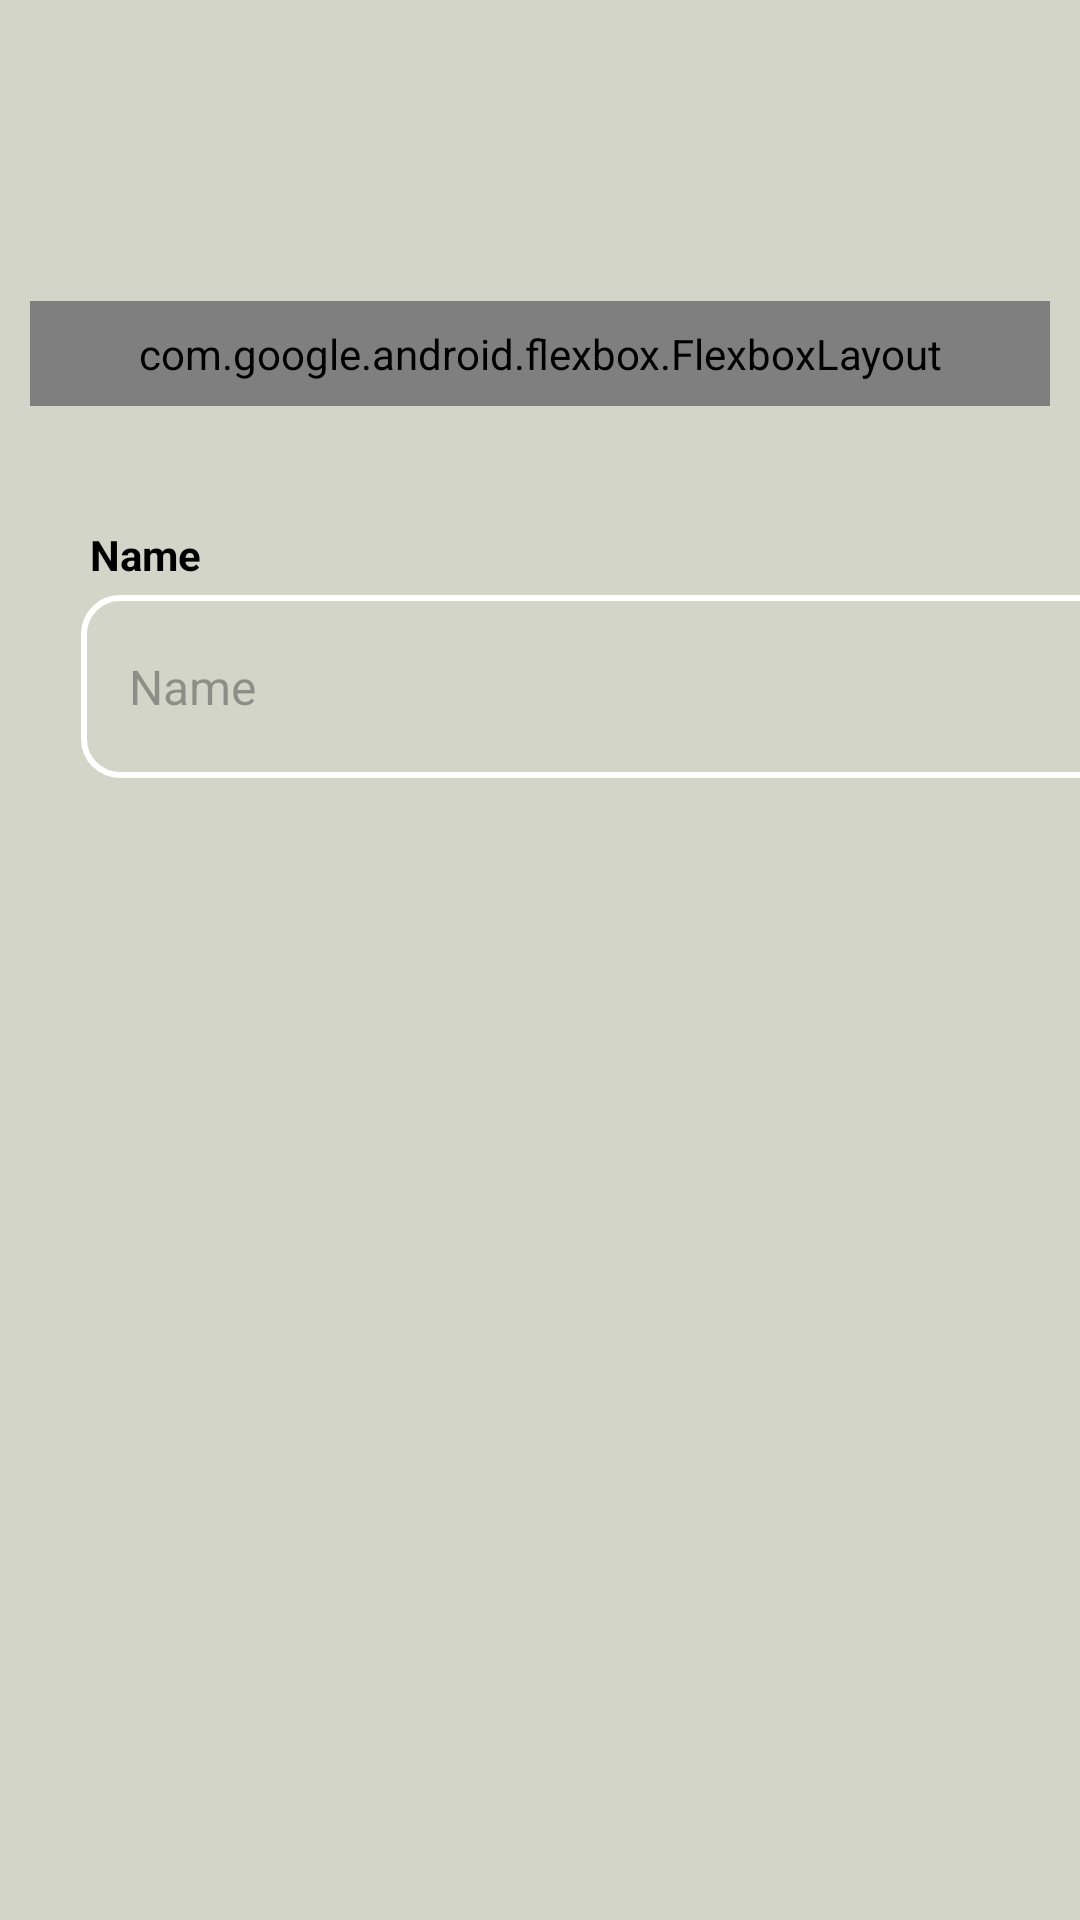

Reconstruct the res/layout file that produces this screen, plus the resources it refers to.
<!-- AndroidManifest.xml: application theme Theme.GFaim -->
<!-- res/layout/slider_new_member.xml -->
<?xml version="1.0" encoding="utf-8"?>
<LinearLayout xmlns:android="http://schemas.android.com/apk/res/android"
    android:layout_width="match_parent"
    android:layout_height="match_parent"
    xmlns:app="http://schemas.android.com/apk/res-auto"
    android:orientation="vertical"
    android:background="@color/appBackground">

    
    <TextView
        android:id="@+id/sliderTitle"
        android:layout_width="match_parent"
        android:layout_height="wrap_content"
        android:layout_marginTop="50dp"
        android:textAlignment="center"
        android:textColor="@color/black"
        android:textSize="30sp"
        android:textStyle="bold" />

    <ScrollView
        android:layout_width="match_parent"
        android:layout_height="wrap_content"
        android:fillViewport="true"
        android:padding="10dp">

        <com.google.android.flexbox.FlexboxLayout
            android:id="@+id/diet_container"
            android:layout_width="match_parent"
            android:layout_height="wrap_content"
            android:padding="8dp"
            app:flexWrap="wrap"
            app:flexDirection="row"
            app:justifyContent="center"
            app:alignItems="center"/>
    </ScrollView>


    <TextView
        android:id="@+id/placeHolder1"
        android:layout_width="match_parent"
        android:layout_height="wrap_content"
        android:text="@string/name"
        android:textStyle="bold"
        android:layout_marginTop="30dp"
        android:layout_marginLeft="30dp"
        android:textSize="14sp"
        android:textColor="@color/black"
        android:layout_marginBottom="4dp" />

    <EditText
        android:id="@+id/memberName"
        android:layout_width="362dp"
        android:layout_height="61dp"
        android:layout_marginHorizontal="27dp"
        android:background="@drawable/edittext_rounded"
        android:padding="16dp"
        android:hint="@string/name"
        android:textAllCaps="false"
        android:textColor="@color/white"
        android:textSize="16sp"/>

</LinearLayout>
<!-- resources referenced by this layout -->
<resources>
  <color name="appBackground">#D3D5C9</color>
  <color name="black">#FF000000</color>
  <color name="orangeBtn">#F1B17D</color>
  <color name="white">#FFFFFFFF</color>
  <!-- drawable edittext_rounded (drawable) -->
  <?xml version="1.0" encoding="utf-8"?>
  <shape xmlns:android="http://schemas.android.com/apk/res/android">
      <solid android:color="@android:color/transparent" />
      <corners android:radius="12dp" />
      <stroke android:width="2dp" android:color="@color/white" />
  </shape>
  <!-- drawable ic_chef: vector/xml drawable (drawable, 9752 chars, omitted) -->
  <!-- drawable ic_consumer (drawable) -->
  <vector xmlns:android="http://schemas.android.com/apk/res/android"
      android:width="24dp"
      android:height="24dp"
      android:viewportWidth="24"
      android:viewportHeight="24">
    <path
        android:pathData="M2.4,20.512C2.4,16.737 5.554,13.676 12,13.676C18.446,13.676 21.6,16.737 21.6,20.512C21.6,21.113 21.162,21.6 20.621,21.6H3.379C2.838,21.6 2.4,21.113 2.4,20.512Z"
        android:strokeWidth="2"
        android:fillColor="#00000000"
        android:strokeColor="#000000"/>
    <path
        android:pathData="M15.6,6C15.6,7.988 13.988,9.6 12,9.6C10.012,9.6 8.4,7.988 8.4,6C8.4,4.012 10.012,2.4 12,2.4C13.988,2.4 15.6,4.012 15.6,6Z"
        android:strokeWidth="2"
        android:fillColor="#00000000"
        android:strokeColor="#000000"/>
  </vector>
  <!-- drawable role_unselected (drawable) -->
  <shape xmlns:android="http://schemas.android.com/apk/res/android"
      android:shape="rectangle">
      <corners android:radius="20dp"/>
      <stroke android:width="3dp" android:color="@color/orangeBtn" android:dashWidth="6dp" android:dashGap="4dp"/>
      <solid android:color="@android:color/transparent"/>
  </shape>
  <string name="name">Name</string>
  <style name="Theme.GFaim" parent="Base.Theme.GFaim" />
  <style name="Base.Theme.GFaim" parent="Theme.Material3.DayNight.NoActionBar" />
</resources>
